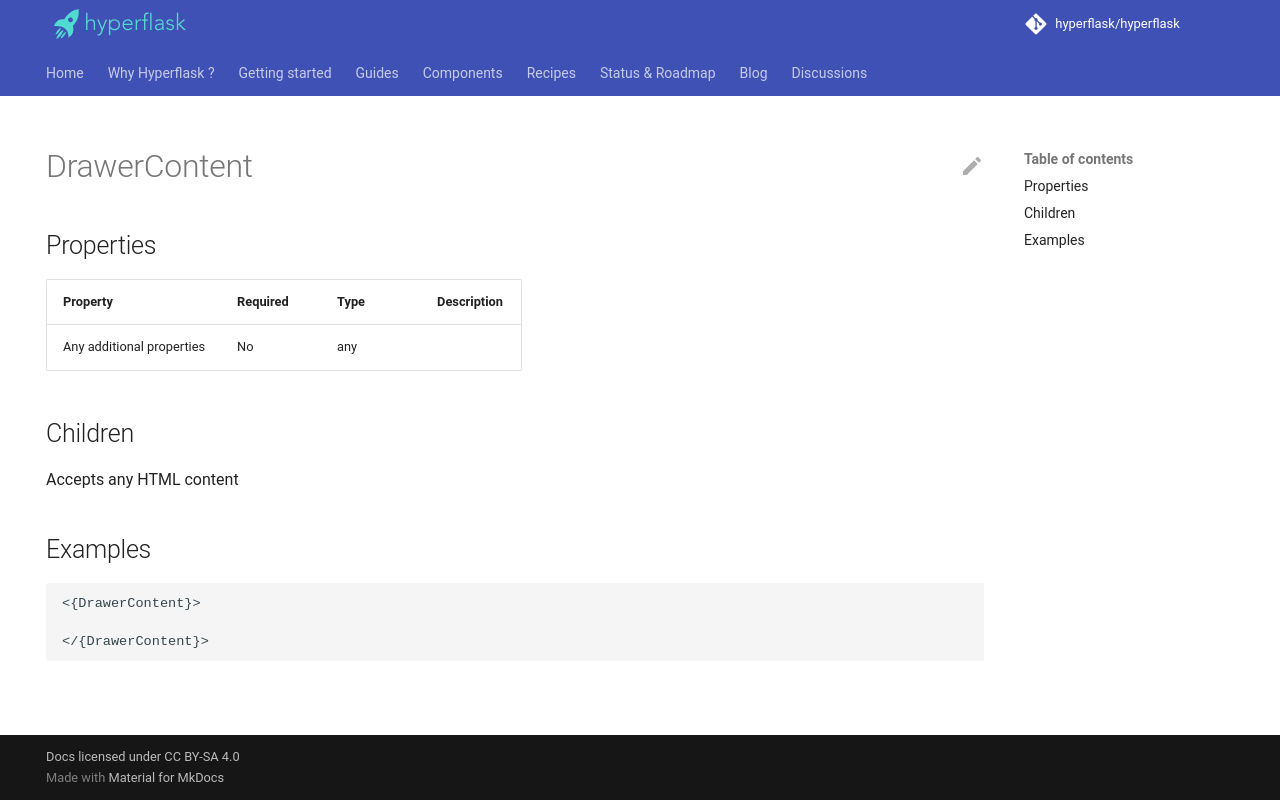

repository: hyperflask/hyperflask-docs · page: components/daisyui/DrawerContent/index.html · generator: mkdocs

---
hide: [navigation, footer]
---
# DrawerContent

## Properties

| Property | Required | Type | Description |
|----------|----------|------|-------------|
|Any additional properties|No|any||

## Children

Accepts any HTML content

## Examples

```
<{DrawerContent}>

</{DrawerContent}>
```
